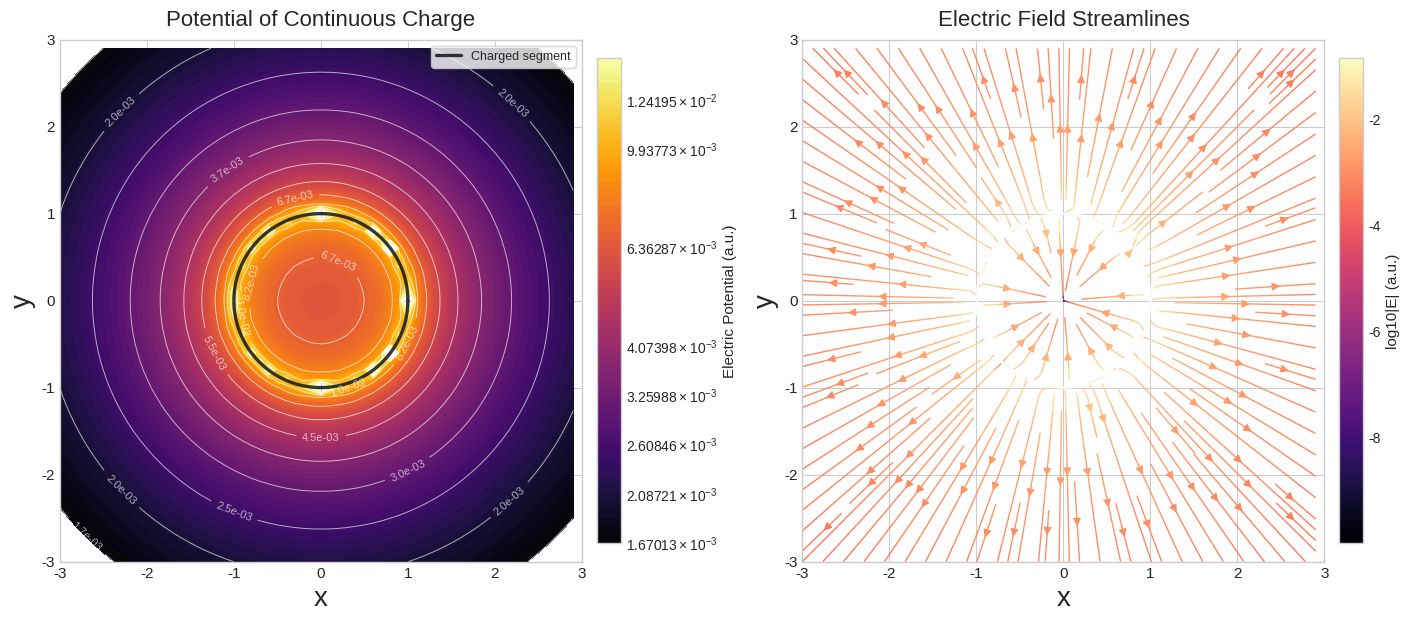

Write Python code to recreate this figure.
import numpy as np
import matplotlib.pyplot as plt
from matplotlib.colors import LogNorm
from scipy.special import roots_legendre

# 数值计算部分
N = 1000
cycle = 2.0 * np.pi
d_theta = cycle / N
Q = 1.0
R = 1.0
dx, dy = 0.1, 0.1


theta = np.linspace(0, cycle, N, endpoint=False)

def f(theta,x0,y0):
    return Q / (2.0 * np.pi) * R * d_theta / np.sqrt((R * np.cos(theta) - x0) ** 2 + (R * np.sin(theta) - y0) ** 2)

def lagendre_integratation(a,b,f,n):
    x,w = roots_legendre(n)
    x = 0.5*(b-a)*x+0.5*(b+a)
    w = 0.5*(b-a)*w
    s = 0.0
    for i in range(n):
        s += w[i]*f(x[i])
    return s


def U(x0,y0):
    return lagendre_integratation(0, cycle, lambda theta: f(theta, x0, y0), N//2)


x_axis = np.arange(-3.0, 3.0, dx)
y_axis = np.arange(-3.0, 3.0, dy)
X, Y = np.meshgrid(x_axis, y_axis)

potential = U(X, Y)
Ex = -(U(X+dx, Y) - U(X-dx, Y)) / (2*dx)
Ey = -(U(X, Y+dy) - U(X, Y-dy)) / (2*dy)
field = np.hypot(Ex, Ey)


# 绘图部分
vmin = max(np.percentile(potential, 2), 1e-12)
vmax = np.percentile(potential, 99.7)
levels = np.geomspace(vmin, vmax, 60)

plt.style.use('seaborn-v0_8-whitegrid')
fig = plt.figure(figsize=(14, 6), constrained_layout=True)


ax1 = fig.add_subplot(1, 2, 1)
norm = LogNorm(vmin=vmin, vmax=vmax)
cf = ax1.contourf(X, Y, potential, levels=levels, cmap='inferno', norm=norm, alpha=0.98)
cs = ax1.contour(X, Y, potential, levels=np.geomspace(vmin, vmax, 12), colors='white', linewidths=0.7, alpha=0.65)
ax1.clabel(cs, inline=True, fontsize=8, fmt='%.1e')
cb1 = fig.colorbar(cf, ax=ax1, shrink=0.9, pad=0.02)
cb1.set_label('Electric Potential (a.u.)', fontsize=11)

ax1.plot(R * np.cos(theta), R * np.sin(theta), color='#1f1f1f', linewidth=2.4, alpha=0.9, label='Charged segment')
ax1.legend(loc='upper right', fontsize=9, frameon=True)

ax2 = fig.add_subplot(1, 2, 2)
log_field = np.log10(field + 1e-10)
stream = ax2.streamplot(
    X, Y, Ex, Ey,
    color=log_field,
    density=1.7,
    linewidth=1.0,
    arrowsize=1.15,
    cmap='magma'
)
cb2 = fig.colorbar(stream.lines, ax=ax2, shrink=0.9, pad=0.02)
cb2.set_label('log10|E| (a.u.)', fontsize=11)

ax2.plot(R * np.cos(theta), R * np.sin(theta), color='white', linewidth=1.8, alpha=0.9)

ax1.set_xlabel('x', size=20)
ax1.set_ylabel('y', size=20)
ax2.set_xlabel('x', size=20)
ax2.set_ylabel('y', size=20)

ax1.set_xlim(-3.0, 3.0)
ax1.set_ylim(-3.0, 3.0)
ax2.set_xlim(-3.0, 3.0)
ax2.set_ylim(-3.0, 3.0)
ax1.set_aspect('equal', adjustable='box')
ax2.set_aspect('equal', adjustable='box')
ax1.set_title('Potential of Continuous Charge', size=16, pad=10)
ax2.set_title('Electric Field Streamlines', size=16, pad=10)
ax1.tick_params(labelsize=11)
ax2.tick_params(labelsize=11)

plt.show()
